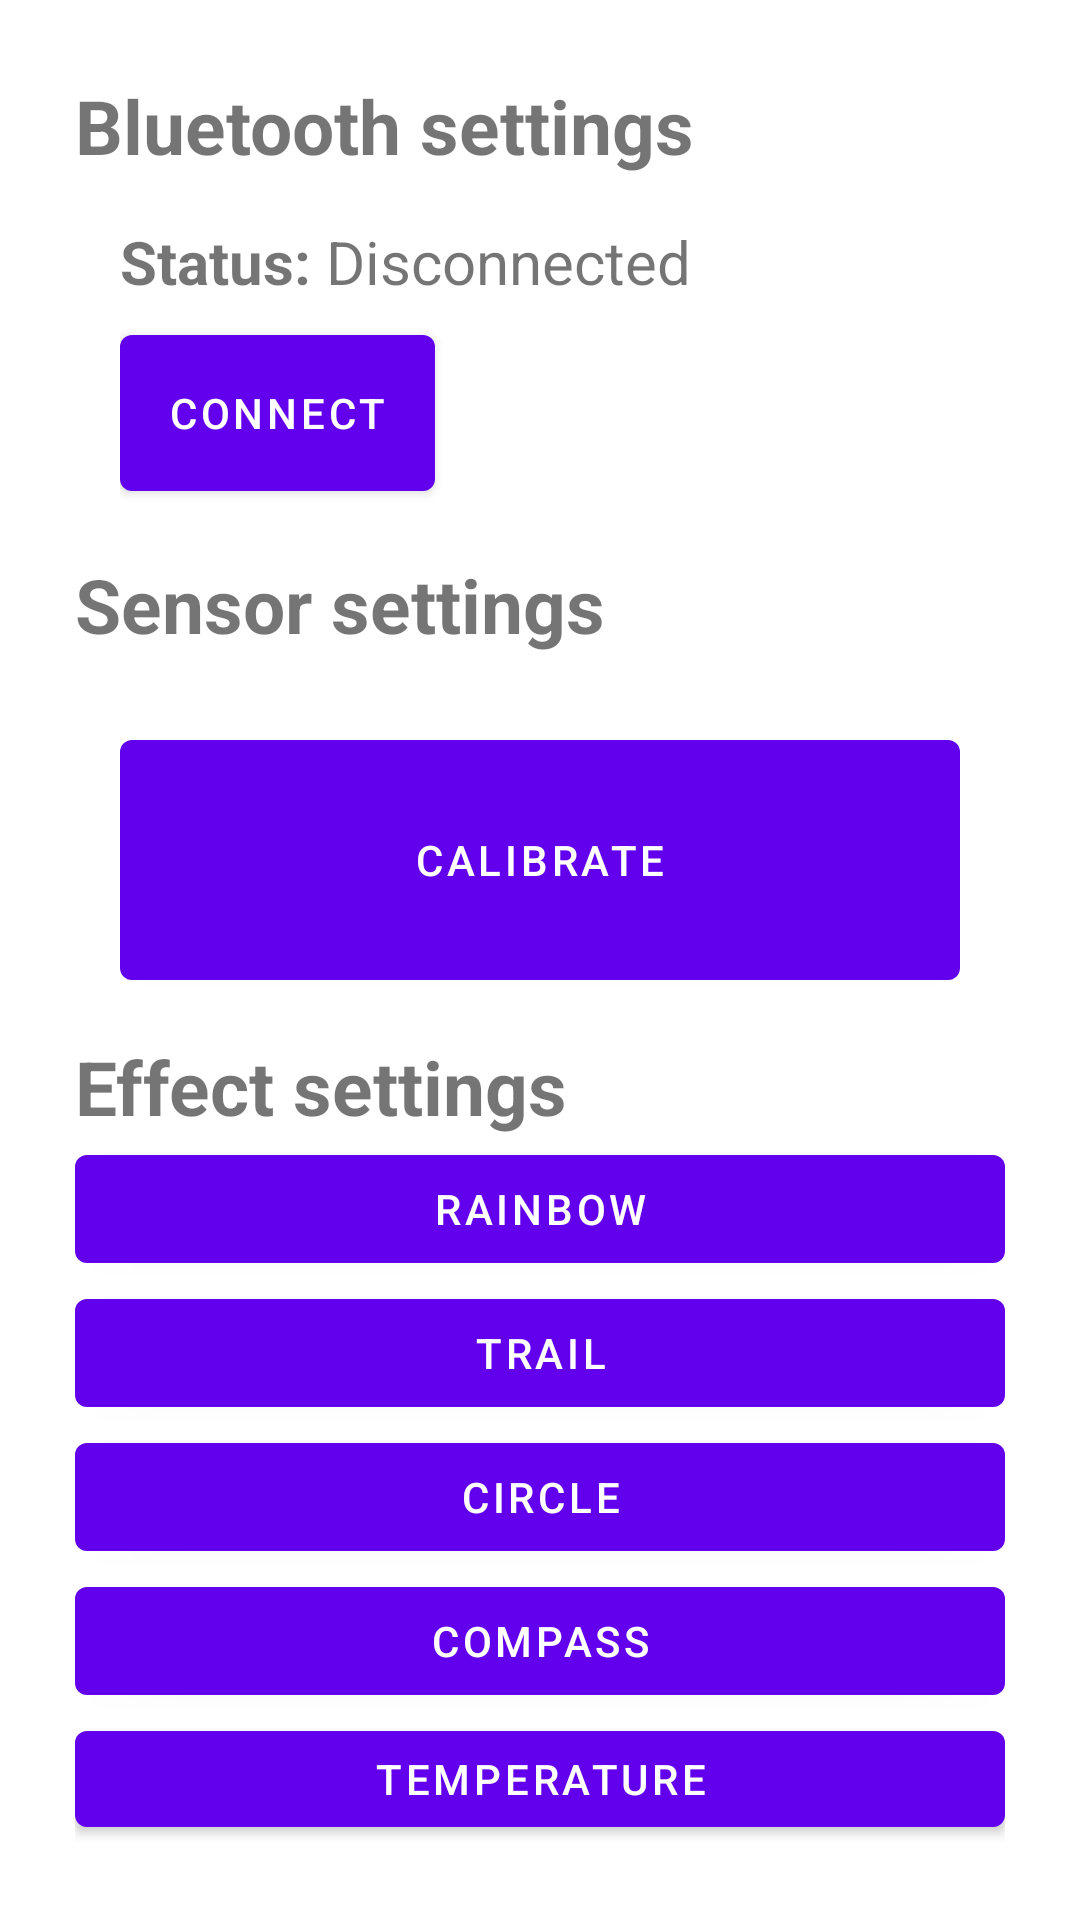

This screen was rendered from an Android layout file. Write that file and the resources it references.
<!-- AndroidManifest.xml: application theme Theme.ColorMatchingBracelet -->
<!-- res/layout/fragment_settings.xml -->
<?xml version="1.0" encoding="utf-8"?>
<androidx.constraintlayout.widget.ConstraintLayout xmlns:android="http://schemas.android.com/apk/res/android"
    xmlns:app="http://schemas.android.com/apk/res-auto"
    xmlns:tools="http://schemas.android.com/tools"
    android:layout_width="match_parent"
    android:layout_height="match_parent"
    android:orientation="vertical"
    tools:context=".ui.settings.SettingsFragment">

    <LinearLayout
        android:layout_width="match_parent"
        android:layout_height="match_parent"
        android:orientation="vertical"
        android:layout_margin="25dp">

        <TextView
            android:layout_width="wrap_content"
            android:layout_height="wrap_content"
            android:text="Bluetooth settings"
            android:textSize="25sp"
            android:textStyle="bold"/>

        <LinearLayout
            android:layout_width="match_parent"
            android:layout_height="96dp"
            android:layout_margin="15sp"
            android:orientation="vertical">

            <LinearLayout
                android:layout_width="match_parent"
                android:layout_height="wrap_content"
                android:orientation="horizontal">

                <TextView
                    android:layout_width="wrap_content"
                    android:layout_height="wrap_content"
                    android:text="Status: "
                    android:textSize="20sp"
                    android:textStyle="bold" />

                <TextView
                    android:id="@+id/bluetoothConnStatus"
                    android:layout_width="wrap_content"
                    android:layout_height="wrap_content"
                    android:text="Disconnected"
                    android:textSize="20sp" />

            </LinearLayout>

            <Button
                android:id="@+id/buttonConnBlt"
                android:layout_width="wrap_content"
                android:layout_height="match_parent"
                android:layout_gravity="center_vertical"
                android:layout_marginTop="5sp"
                android:layout_weight="1"
                android:text="Connect" />

        </LinearLayout>

        <TextView
            android:layout_width="match_parent"
            android:layout_height="wrap_content"
            android:text="Sensor settings"
            android:textSize="25sp"
            android:textStyle="bold" />

        <LinearLayout
            android:layout_width="match_parent"
            android:layout_height="97dp"
            android:layout_margin="15sp"
            android:orientation="horizontal">

            <Button
                android:id="@+id/buttonCalibrate"
                android:layout_width="wrap_content"
                android:layout_height="match_parent"
                android:layout_gravity="center_vertical"
                android:layout_marginTop="5sp"
                android:layout_weight="1"
                android:text="Calibrate" />
        </LinearLayout>

        <TextView
            android:layout_width="match_parent"
            android:layout_height="wrap_content"
            android:text="Effect settings"
            android:textSize="25sp"
            android:textStyle="bold" />

        <LinearLayout
            android:layout_width="match_parent"
            android:layout_height="match_parent"
            android:orientation="vertical">

            <Button
                android:id="@+id/rainbowSettingBtn"
                android:layout_width="match_parent"
                android:layout_height="wrap_content"
                android:text="Rainbow" />

            <Button
                android:id="@+id/trailSettingBtn"
                android:layout_width="match_parent"
                android:layout_height="wrap_content"
                android:text="Trail" />

            <Button
                android:id="@+id/circleSettingBtn"
                android:layout_width="match_parent"
                android:layout_height="wrap_content"
                android:text="Circle" />

            <Button
                android:id="@+id/compassSettingBtn"
                android:layout_width="match_parent"
                android:layout_height="wrap_content"
                android:text="Compass" />

            <Button
                android:id="@+id/tempSettingBtn"
                android:layout_width="match_parent"
                android:layout_height="wrap_content"
                android:text="Temperature" />
        </LinearLayout>

    </LinearLayout>


</androidx.constraintlayout.widget.ConstraintLayout>
<!-- resources referenced by this layout -->
<resources>
  <style name="Theme.ColorMatchingBracelet" parent="Theme.MaterialComponents.DayNight.DarkActionBar">
          
          <item name="colorPrimary">@color/purple_500</item>
          <item name="colorPrimaryVariant">@color/purple_700</item>
          <item name="colorOnPrimary">@color/white</item>
          
          <item name="colorSecondary">@color/teal_200</item>
          <item name="colorSecondaryVariant">@color/teal_700</item>
          <item name="colorOnSecondary">@color/black</item>
          
          <item name="android:statusBarColor">?attr/colorPrimaryVariant</item>
          
      </style>
  <color name="purple_500">#FF6200EE</color>
  <color name="purple_700">#FF3700B3</color>
  <color name="white">#FFFFFFFF</color>
  <color name="teal_200">#FF03DAC5</color>
  <color name="teal_700">#FF018786</color>
  <color name="black">#FF000000</color>
</resources>
